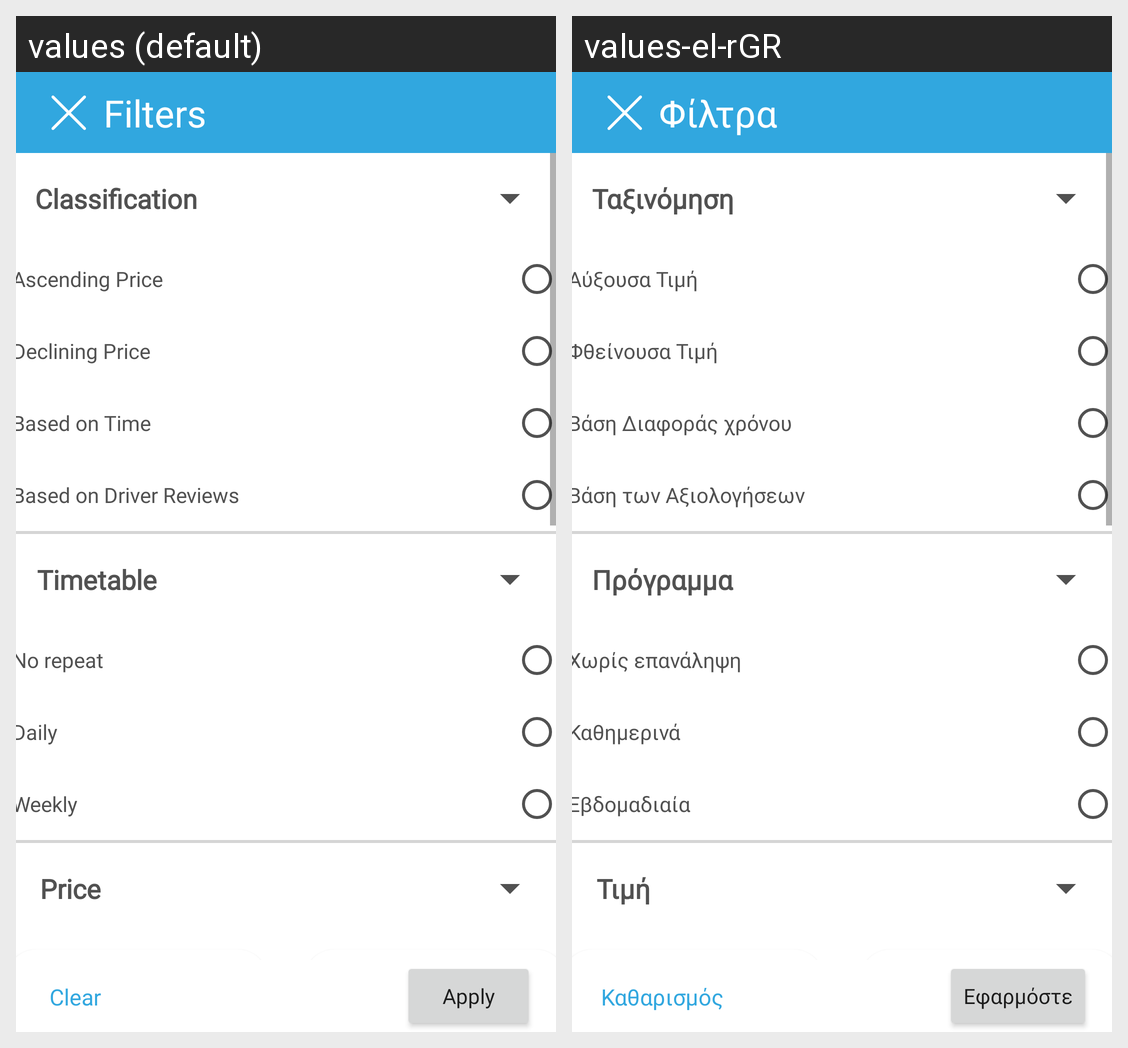

Strings drawn on this Android screen and how each of the app's shown locales translates them:
Android screen res/layout/activity_route_filter.xml rendered under 2 locales, left to right: values (default), values-el-rGR. Device: Nexus 5 (rendered at 1080×1920; each locale shown at half size, 540×960, under a caption strip naming it); theme Theme.RideShare.
Strings drawn on this screen, with the default value and each locale's value (text and hints the layout hard-codes, and strings that could not be matched under every locale, appear in the picture but are not listed):

filters
  values: Filters
  values-el-rGR: Φίλτρα

classification
  values: Classification
  values-el-rGR: Ταξινόμηση

ascending_price
  values: Ascending Price
  values-el-rGR: Αύξουσα Τιμή

declining_price
  values: Declining Price
  values-el-rGR: Φθείνουσα Τιμή

based_on_time
  values: Based on Time
  values-el-rGR: Βάση Διαφοράς χρόνου

based_on_driver_reviews
  values: Based on Driver Reviews
  values-el-rGR: Βάση των Αξιολογήσεων

timetable
  values: Timetable
  values-el-rGR: Πρόγραμμα

no_repeat
  values: No repeat
  values-el-rGR: Χωρίς επανάληψη

daily
  values: Daily
  values-el-rGR: Καθημερινά

weekly
  values: Weekly
  values-el-rGR: Εβδομαδιαία

price
  values: Price
  values-el-rGR: Τιμή

apply
  values: Apply
  values-el-rGR: Εφαρμόστε

clear
  values: Clear
  values-el-rGR: Καθαρισμός
